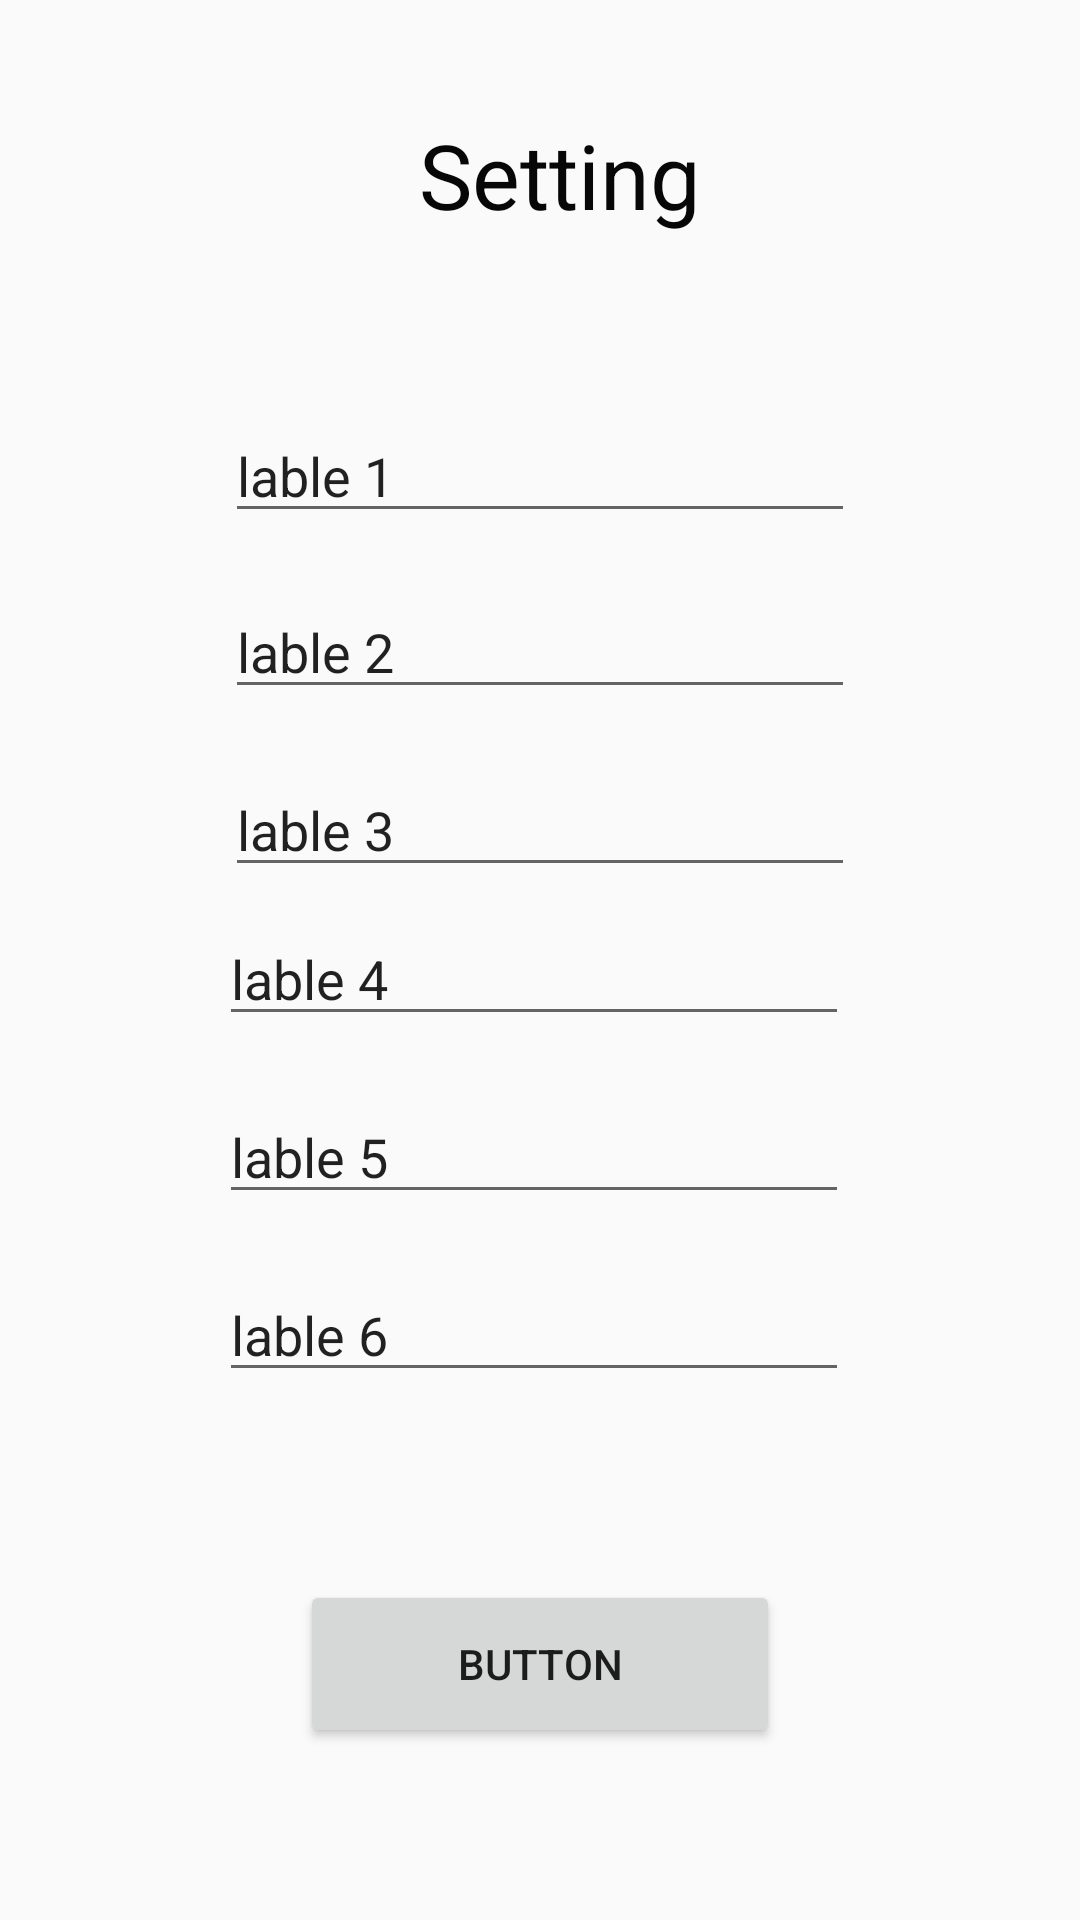

Layout XML and referenced resources for this Android screen:
<!-- AndroidManifest.xml: application theme AppTheme -->
<!-- res/layout/setting_pop.xml -->
<?xml version="1.0" encoding="utf-8"?>
<androidx.constraintlayout.widget.ConstraintLayout
    xmlns:android="http://schemas.android.com/apk/res/android"
    xmlns:app="http://schemas.android.com/apk/res-auto"
    xmlns:tools="http://schemas.android.com/tools"
    android:layout_width="250dp"
    android:layout_height="500dp">

    <EditText
        android:id="@+id/lable6"
        android:layout_width="wrap_content"
        android:layout_height="wrap_content"
        android:ems="10"
        android:inputType="textPersonName"
        android:text="lable 6"
        app:layout_constraintBottom_toBottomOf="parent"
        app:layout_constraintEnd_toEndOf="parent"
        app:layout_constraintHorizontal_bias="0.486"
        app:layout_constraintStart_toStartOf="parent"
        app:layout_constraintTop_toTopOf="parent"
        app:layout_constraintVertical_bias="0.706" />

    <EditText
        android:id="@+id/lable4"
        android:layout_width="wrap_content"
        android:layout_height="wrap_content"
        android:ems="10"
        android:inputType="textPersonName"
        android:text="lable 4"
        app:layout_constraintBottom_toBottomOf="parent"
        app:layout_constraintEnd_toEndOf="parent"
        app:layout_constraintHorizontal_bias="0.486"
        app:layout_constraintStart_toStartOf="parent"
        app:layout_constraintTop_toTopOf="parent"
        app:layout_constraintVertical_bias="0.508" />

    <EditText
        android:id="@+id/lable5"
        android:layout_width="wrap_content"
        android:layout_height="wrap_content"
        android:ems="10"
        android:inputType="textPersonName"
        android:text="lable 5"
        app:layout_constraintBottom_toBottomOf="parent"
        app:layout_constraintEnd_toEndOf="parent"
        app:layout_constraintHorizontal_bias="0.486"
        app:layout_constraintStart_toStartOf="parent"
        app:layout_constraintTop_toTopOf="parent"
        app:layout_constraintVertical_bias="0.607" />

    <TextView
        android:id="@+id/text"
        android:layout_width="115dp"
        android:layout_height="45dp"
        android:text="Setting"
        android:textColor="#070707"
        android:textSize="30sp"
        app:layout_constraintBottom_toBottomOf="parent"
        app:layout_constraintEnd_toEndOf="parent"
        app:layout_constraintHorizontal_bias="0.57"
        app:layout_constraintStart_toStartOf="parent"
        app:layout_constraintTop_toTopOf="parent"
        app:layout_constraintVertical_bias="0.064" />

    <EditText
        android:id="@+id/lable1"
        android:layout_width="wrap_content"
        android:layout_height="wrap_content"
        android:ems="10"
        android:inputType="textPersonName"
        android:text="lable 1"
        app:layout_constraintBottom_toBottomOf="parent"
        app:layout_constraintEnd_toEndOf="parent"
        app:layout_constraintStart_toStartOf="parent"
        app:layout_constraintTop_toTopOf="parent"
        app:layout_constraintVertical_bias="0.228" />

    <EditText
        android:id="@+id/lable2"
        android:layout_width="wrap_content"
        android:layout_height="wrap_content"
        android:ems="10"
        android:inputType="textPersonName"
        android:text="lable 2"
        app:layout_constraintBottom_toBottomOf="parent"
        app:layout_constraintEnd_toEndOf="parent"
        app:layout_constraintStart_toStartOf="parent"
        app:layout_constraintTop_toTopOf="parent"
        app:layout_constraintVertical_bias="0.326" />

    <EditText
        android:id="@+id/lable3"
        android:layout_width="wrap_content"
        android:layout_height="wrap_content"
        android:ems="10"
        android:inputType="textPersonName"
        android:text="lable 3"
        app:layout_constraintBottom_toBottomOf="parent"
        app:layout_constraintEnd_toEndOf="parent"
        app:layout_constraintStart_toStartOf="parent"
        app:layout_constraintTop_toTopOf="parent"
        app:layout_constraintVertical_bias="0.425" />

    <Button
        android:id="@+id/save"
        android:layout_width="160dp"
        android:layout_height="56dp"
        android:text="Button"
        app:layout_constraintBottom_toBottomOf="parent"
        app:layout_constraintEnd_toEndOf="parent"
        app:layout_constraintStart_toStartOf="parent"
        app:layout_constraintTop_toTopOf="parent"
        app:layout_constraintVertical_bias="0.902" />
</androidx.constraintlayout.widget.ConstraintLayout>
<!-- resources referenced by this layout -->
<resources>
  <style name="AppTheme" parent="Theme.AppCompat.Light.NoActionBar">
          
          <item name="colorPrimary">@color/colorPrimary</item>
          <item name="colorPrimaryDark">@color/colorPrimaryDark</item>
          <item name="colorAccent">@color/colorAccent</item>
      </style>
  <color name="colorPrimary">#6200EE</color>
  <color name="colorPrimaryDark">#3700B3</color>
  <color name="colorAccent">#03DAC5</color>
</resources>
